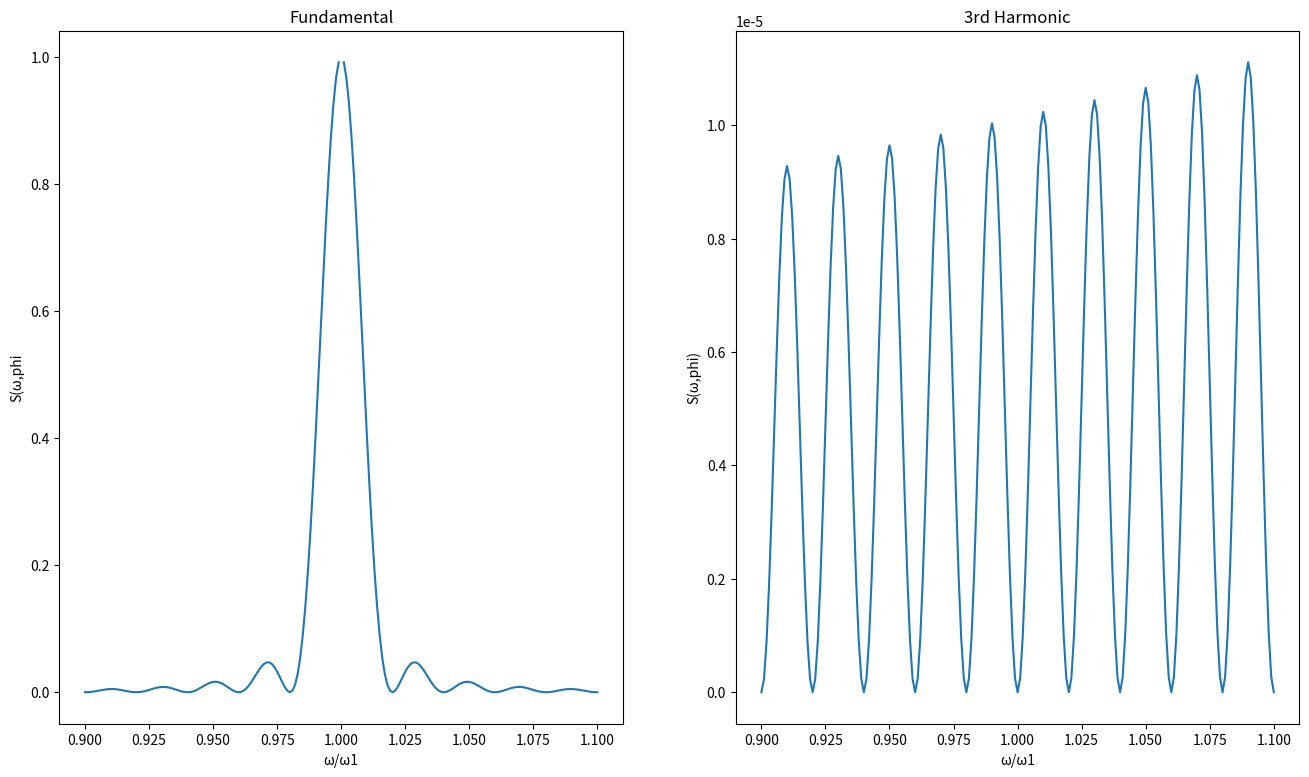

Here is the Python script that generated this plot:
# [redacted]
#USPAS June 2022
#HW2.3

from cmath import nan, pi
import numpy as np
import matplotlib.pyplot as plt
import cmath
import math
from scipy.fftpack import fft, rfft, fftfreq, rfftfreq

#Parameters
l = 5               #undulator length, m
c = 299792458       #c, m/s
Nu = 50             #Number of undulator periods, unitless
lamdaFund = l/Nu    #fundamental wavelength, I think, m
#omegaFund = (2*pi*c)/Nu    #Fundamental frequency, 1/s
omegaFund = 1       #Fundamental frequency, 1/s
h1 = 1              #1st Harmonic, unitless
h3 = 3              #3rd harmonic, unitless
freq = np.arange(.9*omegaFund,1.1*omegaFund,omegaFund/1000)/omegaFund  #independent variable
print(len(freq))
s1 = np.zeros((len(freq))) #dependent variable, h = 1
s3 = np.zeros((len(freq))) #dependent variable, h = 3
#print(s)
for x in range(len(freq)):
    s1[x] = abs(math.sin(pi*Nu*(freq[x]-h1*omegaFund)/omegaFund)/(pi*Nu*(freq[x]-h1*omegaFund)/omegaFund))**2
    s3[x] = abs(math.sin(pi*Nu*(freq[x]-h3*omegaFund)/omegaFund)/(pi*Nu*(freq[x]-h3*omegaFund)/omegaFund))**2
fig1, axs = plt.subplots(1,2,figsize=(16,9))
fig1.suptitle('')
axs[0].plot(freq,s1)
axs[0].set_title('Fundamental')
axs[0].set_xlabel('ω/ω1')
axs[0].set_ylabel('S(ω,phi')
axs[1].plot(freq,s3)
axs[1].set_xlabel('ω/ω1')
axs[1].set_ylabel('S(ω,phi)')
axs[1].set_title('3rd Harmonic')
plt.show()